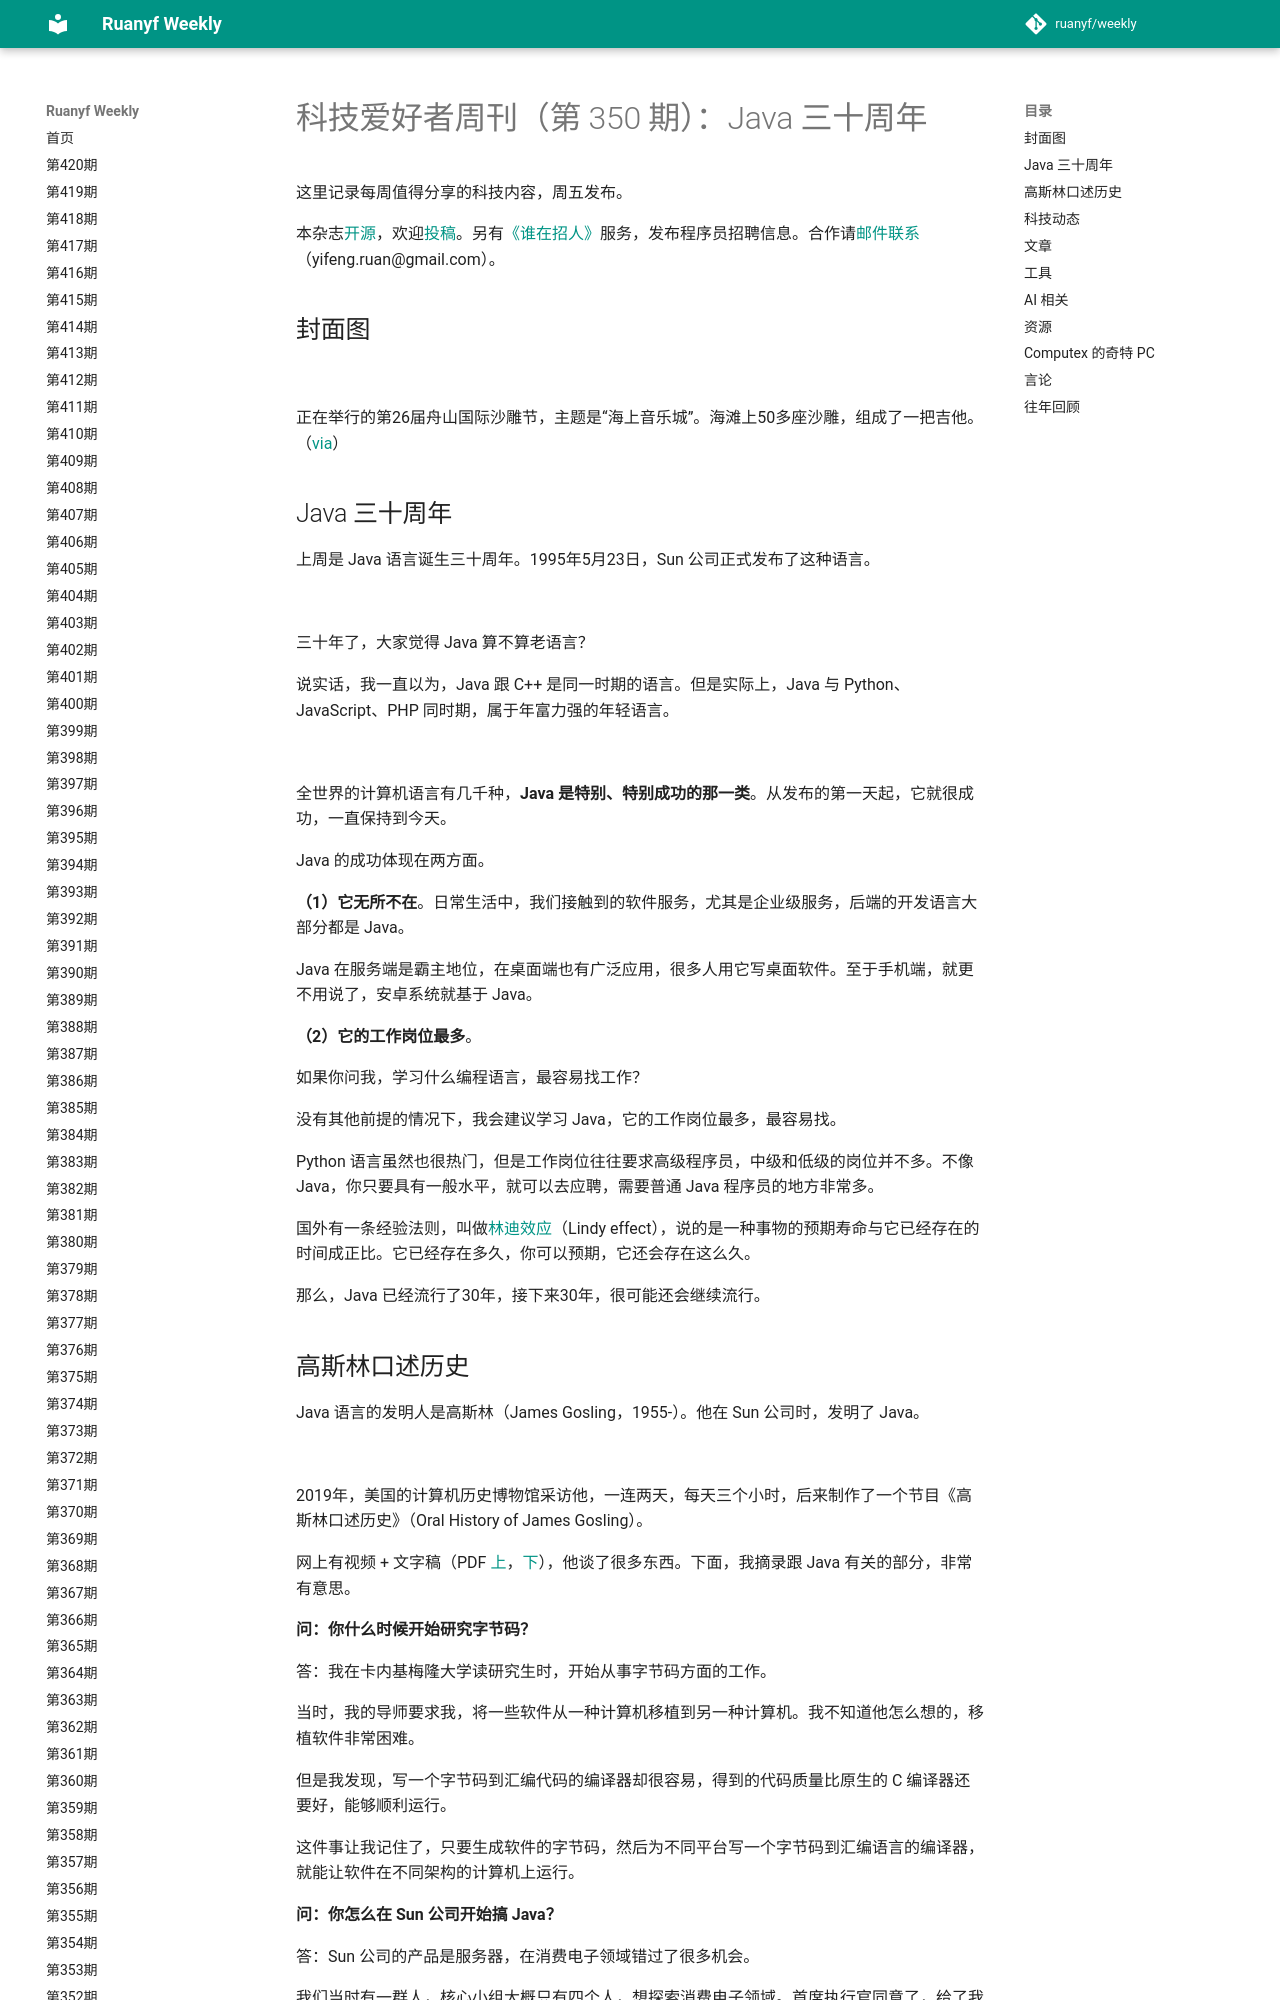

repository: xanxushu/weekly · page: issue-350/index.html · generator: mkdocs

# 科技爱好者周刊（第 350 期）：Java 三十周年

这里记录每周值得分享的科技内容，周五发布。

本杂志[开源](https://github.com/ruanyf/weekly)，欢迎[投稿](https://github.com/ruanyf/weekly/issues)。另有[《谁在招人》](https://github.com/ruanyf/weekly/issues/6771)服务，发布程序员招聘信息。合作请[邮件联系](mailto:yifeng.ruan@gmail.com)（yifeng.ruan@gmail.com）。

## 封面图

![](https://cdn.beekka.com/blogimg/asset/202505/bg2025052506.webp)

正在举行的第26届舟山国际沙雕节，主题是“海上音乐城”。海滩上50多座沙雕，组成了一把吉他。（[via](https://www.news.cn/photo/20250518/c8528908d6da4bfa968423df86e61363/c.html)）

## Java 三十周年

上周是 Java 语言诞生三十周年。1995年5月23日，Sun 公司正式发布了这种语言。

![](https://cdn.beekka.com/blogimg/asset/202505/bg2025052607.webp)

三十年了，大家觉得 Java 算不算老语言？

说实话，我一直以为，Java 跟 C++ 是同一时期的语言。但是实际上，Java 与 Python、JavaScript、PHP 同时期，属于年富力强的年轻语言。

![](https://cdn.beekka.com/blogimg/asset/202505/bg2025052608.webp)

全世界的计算机语言有几千种，**Java 是特别、特别成功的那一类**。从发布的第一天起，它就很成功，一直保持到今天。

Java 的成功体现在两方面。

**（1）它无所不在**。日常生活中，我们接触到的软件服务，尤其是企业级服务，后端的开发语言大部分都是 Java。

Java 在服务端是霸主地位，在桌面端也有广泛应用，很多人用它写桌面软件。至于手机端，就更不用说了，安卓系统就基于 Java。

**（2）它的工作岗位最多**。

如果你问我，学习什么编程语言，最容易找工作？

没有其他前提的情况下，我会建议学习 Java，它的工作岗位最多，最容易找。

Python 语言虽然也很热门，但是工作岗位往往要求高级程序员，中级和低级的岗位并不多。不像 Java，你只要具有一般水平，就可以去应聘，需要普通 Java 程序员的地方非常多。

国外有一条经验法则，叫做[林迪效应](https://zh.wikipedia.org/zh-cn/%E6%9E%97%E8%BF%AA%E6%95%88%E5%BA%94)（Lindy effect），说的是一种事物的预期寿命与它已经存在的时间成正比。它已经存在多久，你可以预期，它还会存在这么久。

那么，Java 已经流行了30年，接下来30年，很可能还会继续流行。
